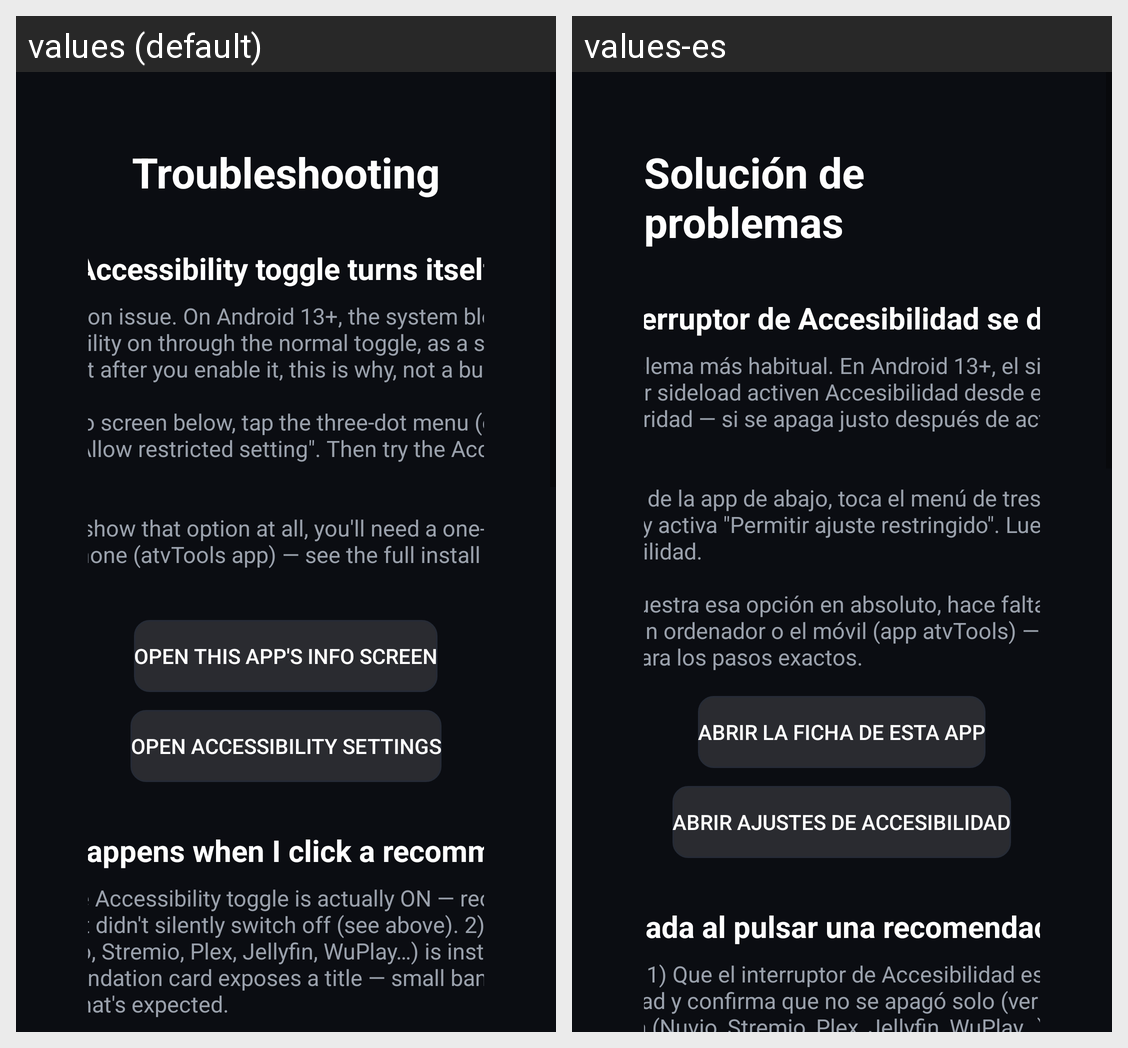

Translations of the strings shown on this Android screen, per locale in the grid:
Android screen res/layout/activity_help.xml rendered under 2 locales, left to right: values (default), values-es. Device: Nexus 5 (rendered at 1080×1920; each locale shown at half size, 540×960, under a caption strip naming it); theme Theme.MaterialComponents.DayNight.NoActionBar.
Strings drawn on this screen, with the default value and each locale's value (text and hints the layout hard-codes, and strings that could not be matched under every locale, appear in the picture but are not listed):

help_title
  values: Troubleshooting
  values-es: Solución de problemas

help_restricted_title
  values: E01/E02 — The Accessibility toggle turns itself off
  values-es: E01/E02 — El interruptor de Accesibilidad se desactiva solo

help_restricted_body
  values: By far the most common issue. On Android 13+, the system blocks sideloaded apps from turning Accessibility on through the normal toggle, as a security measure — if it switches back off right after you enable it, this is why, not a bug.
      
      Fix: open the app's info screen below, tap the three-dot menu (or look for the option directly), and enable "Allow restricted setting". Then try the Accessibility …[clipped]
  values-es: Con diferencia, el problema más habitual. En Android 13+, el sistema bloquea que las apps instaladas por sideload activen Accesibilidad desde el interruptor normal, como medida de seguridad — si se apaga justo después de activarlo, es por esto, no es un fallo.
      
      Solución: abre la ficha de la app de abajo, toca el menú de tres puntos (o busca la opción directamente) y activa "Permitir ajuste …[clipped]

help_open_app_info_button
  values: Open this app's info screen
  values-es: Abrir la ficha de esta app

help_open_accessibility_button
  values: Open Accessibility settings
  values-es: Abrir ajustes de Accesibilidad

help_nothing_happens_title
  values: E03 — Nothing happens when I click a recommendation
  values-es: E03 — No pasa nada al pulsar una recomendación

help_nothing_happens_body
  values: Check, in order: 1) The Accessibility toggle is actually ON — reopen Accessibility settings and confirm it didn't silently switch off (see above). 2) Your chosen destination app (Nuvio, Stremio, Plex, Jellyfin, WuPlay…) is installed and up to date. 3) Not every recommendation card exposes a title — small banners and ads are skipped on purpose, that's expected.
  values-es: Comprueba, en orden: 1) Que el interruptor de Accesibilidad esté realmente activado — vuelve a Accesibilidad y confirma que no se apagó solo (ver arriba). 2) Que la app de destino elegida (Nuvio, Stremio, Plex, Jellyfin, WuPlay…) esté instalada y actualizada. 3) No todas las tarjetas de recomendación exponen un título — los banners pequeños y anuncios se ignoran a propósito, eso es normal.
